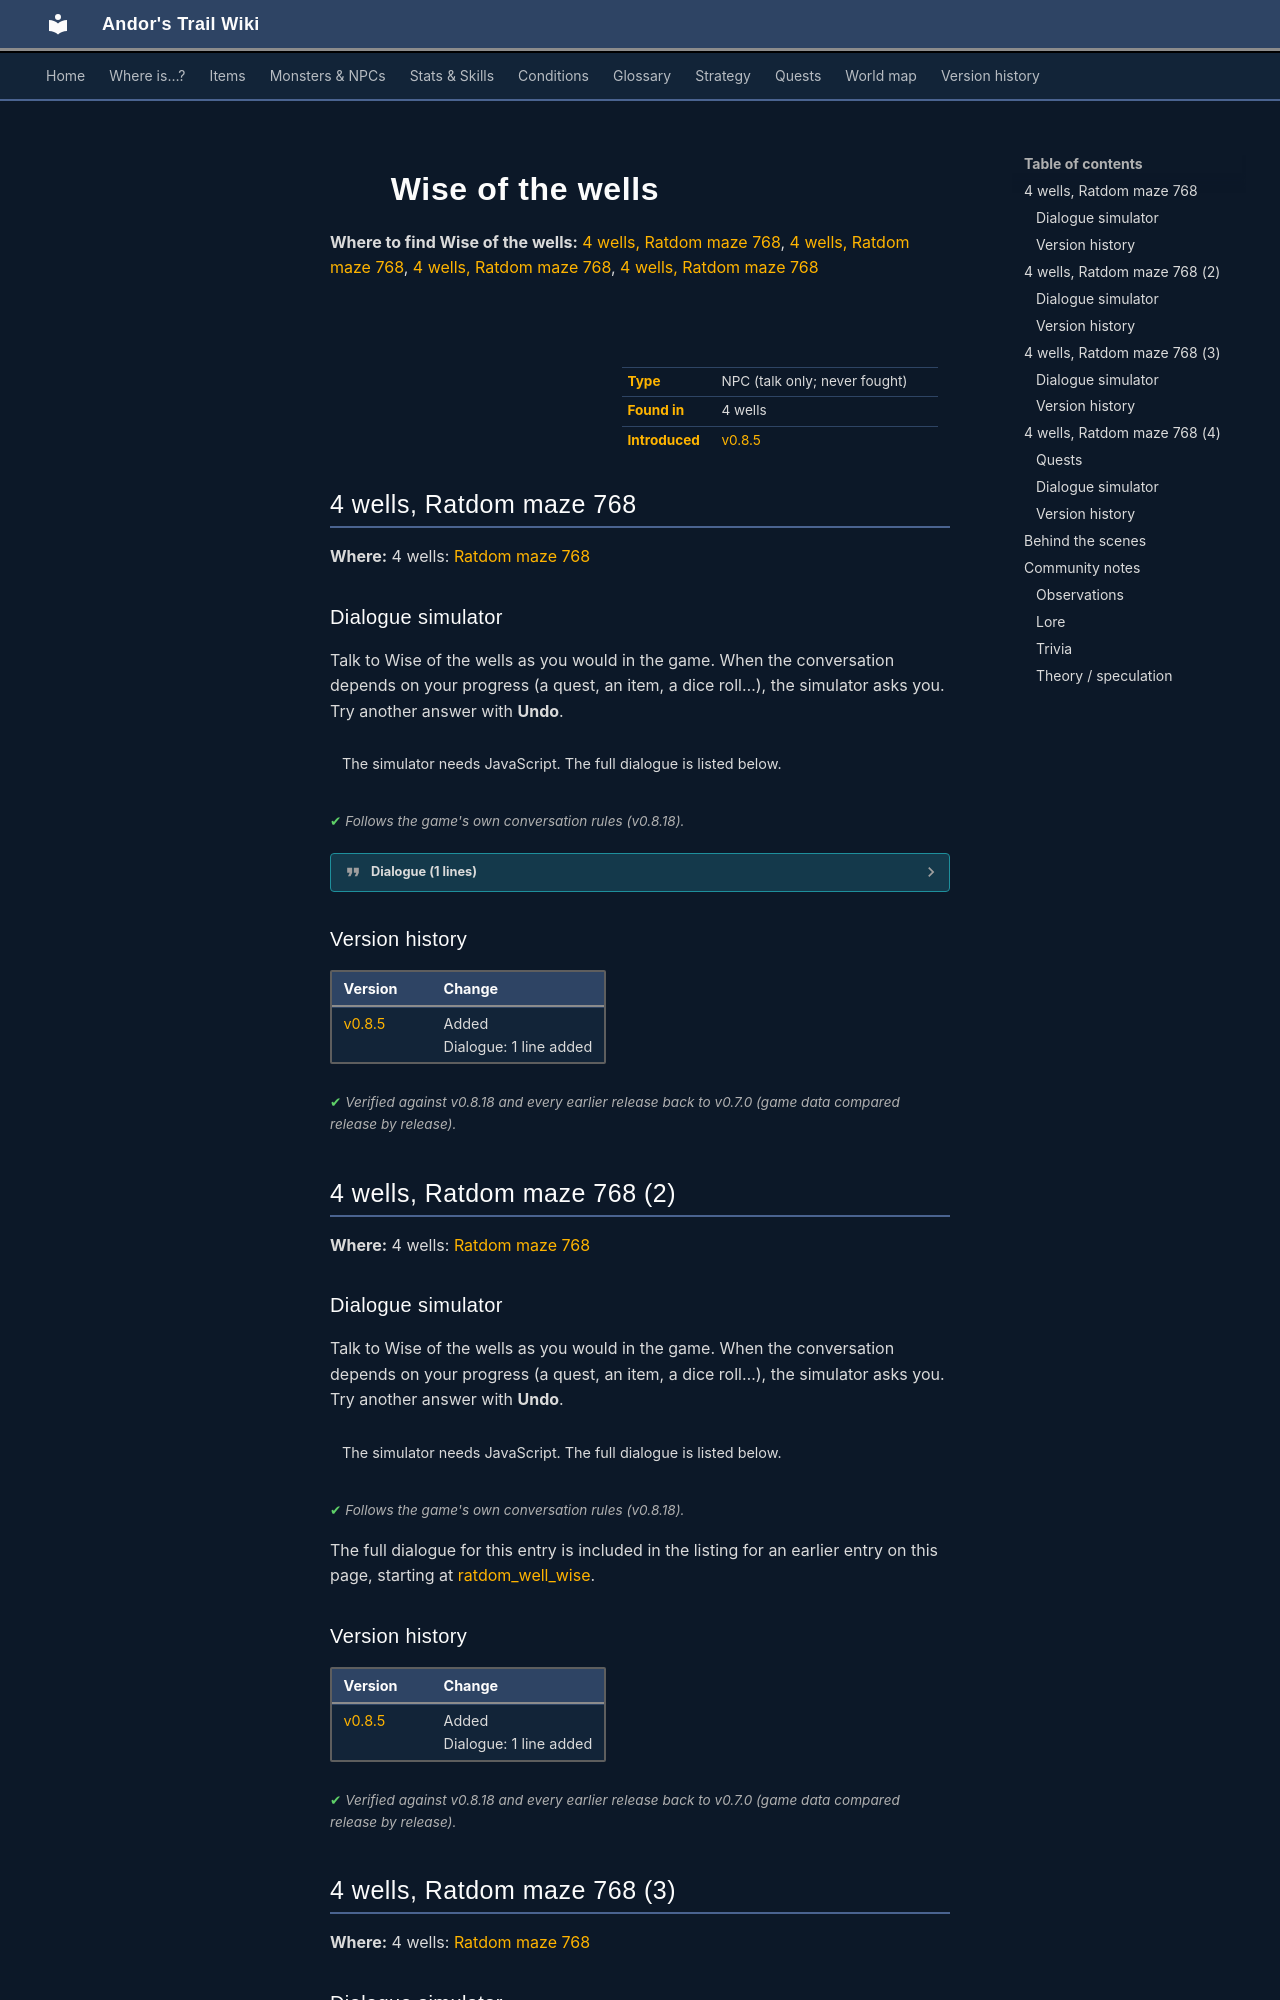

repository: asdfghjkl628/Andor-s-Trail-Wikiiii · page: monsters/ratdom_well_wise0/index.html · generator: mkdocs

---
description: "Wise of the wells is a non-player character (NPC) in Andor's Trail, found in 4 wells."
---

# ![](../assets/icons/monsters/monsters_rltiles2_89.png){ .sprite } Wise of the wells

**Where to find Wise of the wells:** [4 wells, Ratdom maze 768](#v-ratdom_well_wise0), [4 wells, Ratdom maze 768](#v-ratdom_well_wise1), [4 wells, Ratdom maze 768](#v-ratdom_well_wise2), [4 wells, Ratdom maze 768](#v-ratdom_well_wise3)

<div class="infobox" markdown>

<p class="ib-img"><img class="sprite" src="../../assets/icons/monsters/monsters_rltiles2_89.png" alt=""></p>

| | |
|---|---|
| **Type** | NPC (talk only; never fought) |
| **Found in** | 4 wells |
| **Introduced** | [v0.8.5](../versions/0.8.5.md) |

</div>

## 4 wells, Ratdom maze 768 { #v-ratdom_well_wise0 }

**Where:** 4 wells: [Ratdom maze 768](../maps/ratdom_maze_768.md#pin-npc-ratdom_well_wise0)

### Dialogue simulator

Talk to Wise of the wells as you would in the game. When the conversation depends on your progress (a quest, an item, a dice roll…), the simulator asks you. Try another answer with **Undo**.

<div class="dlg-sim" data-src="../../assets/dialogue/ratdom_well_wise.json" data-npc="Wise of the wells" markdown="0"><noscript>The simulator needs JavaScript. The full dialogue is listed below.</noscript></div>

<p class="verified">Follows the game's own conversation rules (v0.8.18).</p>

??? quote "Dialogue (1 lines)"

    *Exactly as in the game files. Each line appears once; links jump to where a choice leads.*

    <span id="d-ratdom_well_wise0-ratdom_well_wise"></span>**`ratdom_well_wise`** Wise of the wells: “Omm...”




### Version history

| Version | Change |
|---|---|
| [v0.8.5](../versions/0.8.5.md) | Added<br>Dialogue: 1 line added |

<p class="verified">Verified against v0.8.18 and every earlier release back to v0.7.0 (game data compared release by release).</p>


## 4 wells, Ratdom maze 768 (2) { #v-ratdom_well_wise1 }

**Where:** 4 wells: [Ratdom maze 768](../maps/ratdom_maze_768.md#pin-npc-ratdom_well_wise1)

### Dialogue simulator

Talk to Wise of the wells as you would in the game. When the conversation depends on your progress (a quest, an item, a dice roll…), the simulator asks you. Try another answer with **Undo**.

<div class="dlg-sim" data-src="../../assets/dialogue/ratdom_well_wise.json" data-npc="Wise of the wells" markdown="0"><noscript>The simulator needs JavaScript. The full dialogue is listed below.</noscript></div>

<p class="verified">Follows the game's own conversation rules (v0.8.18).</p>

The full dialogue for this entry is included in the listing for an earlier entry on this page, starting at [ratdom_well_wise](#d-ratdom_well_wise0-ratdom_well_wise).


### Version history

| Version | Change |
|---|---|
| [v0.8.5](../versions/0.8.5.md) | Added<br>Dialogue: 1 line added |

<p class="verified">Verified against v0.8.18 and every earlier release back to v0.7.0 (game data compared release by release).</p>


## 4 wells, Ratdom maze 768 (3) { #v-ratdom_well_wise2 }

**Where:** 4 wells: [Ratdom maze 768](../maps/ratdom_maze_768.md#pin-npc-ratdom_well_wise2)

### Dialogue simulator

Talk to Wise of the wells as you would in the game. When the conversation depends on your progress (a quest, an item, a dice roll…), the simulator asks you. Try another answer with **Undo**.

<div class="dlg-sim" data-src="../../assets/dialogue/ratdom_well_wise.json" data-npc="Wise of the wells" markdown="0"><noscript>The simulator needs JavaScript. The full dialogue is listed below.</noscript></div>

<p class="verified">Follows the game's own conversation rules (v0.8.18).</p>

The full dialogue for this entry is included in the listing for an earlier entry on this page, starting at [ratdom_well_wise](#d-ratdom_well_wise0-ratdom_well_wise).


### Version history

| Version | Change |
|---|---|
| [v0.8.5](../versions/0.8.5.md) | Added<br>Dialogue: 1 line added |

<p class="verified">Verified against v0.8.18 and every earlier release back to v0.7.0 (game data compared release by release).</p>


## 4 wells, Ratdom maze 768 (4) { #v-ratdom_well_wise3 }

**Where:** 4 wells: [Ratdom maze 768](../maps/ratdom_maze_768.md#pin-npc-ratdom_well_wise3)

### Quests

- [Yellow is it](../quests/ratdom_quest.md): stage 30
- [Ratdom story flags (hidden flag)](../quests/ratdom_nondisplay.md): stage 50
